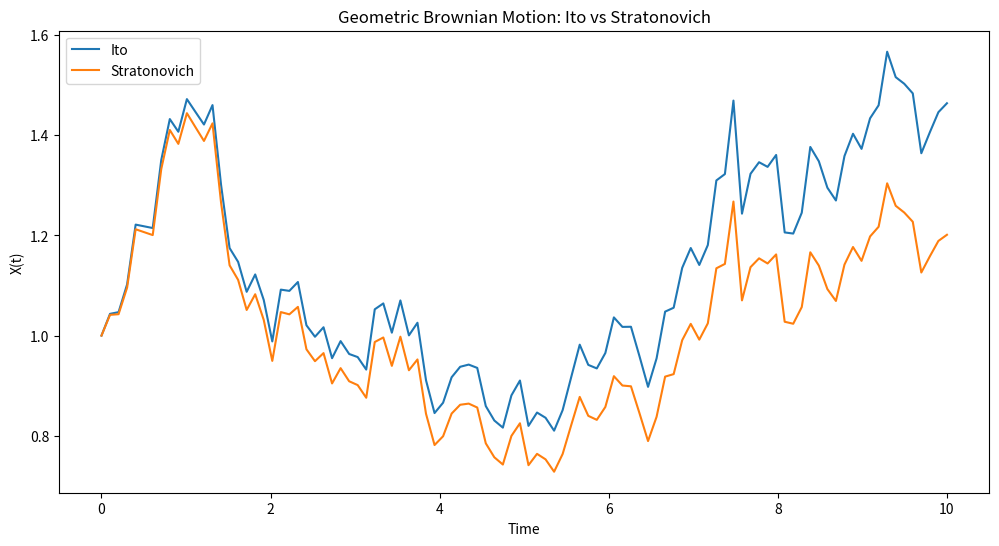
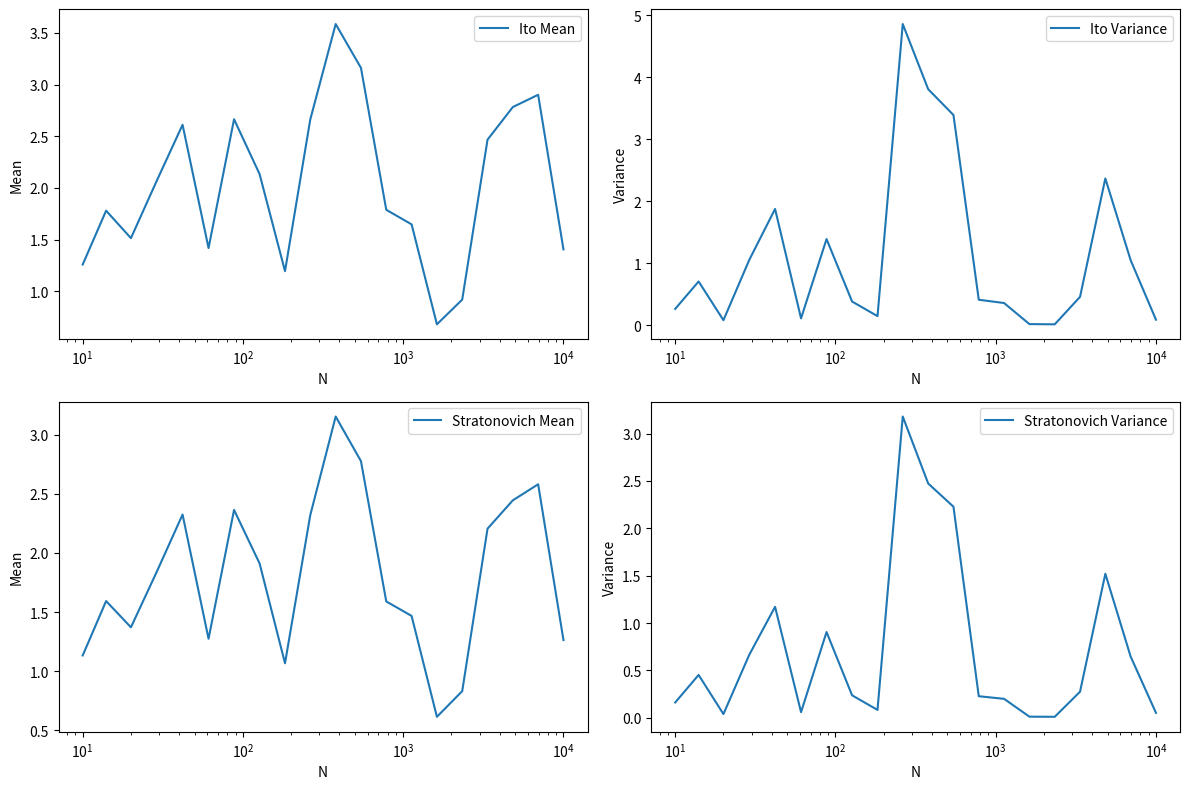
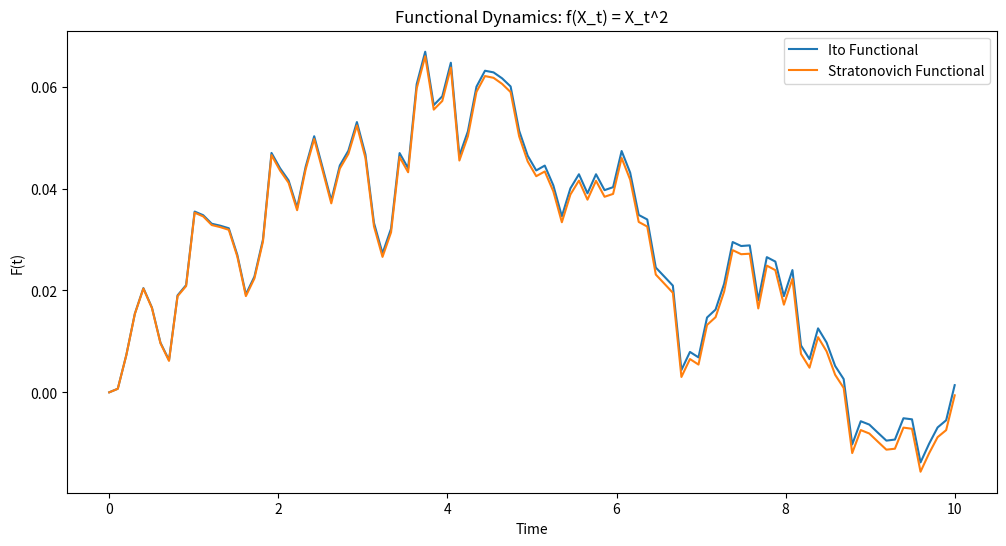
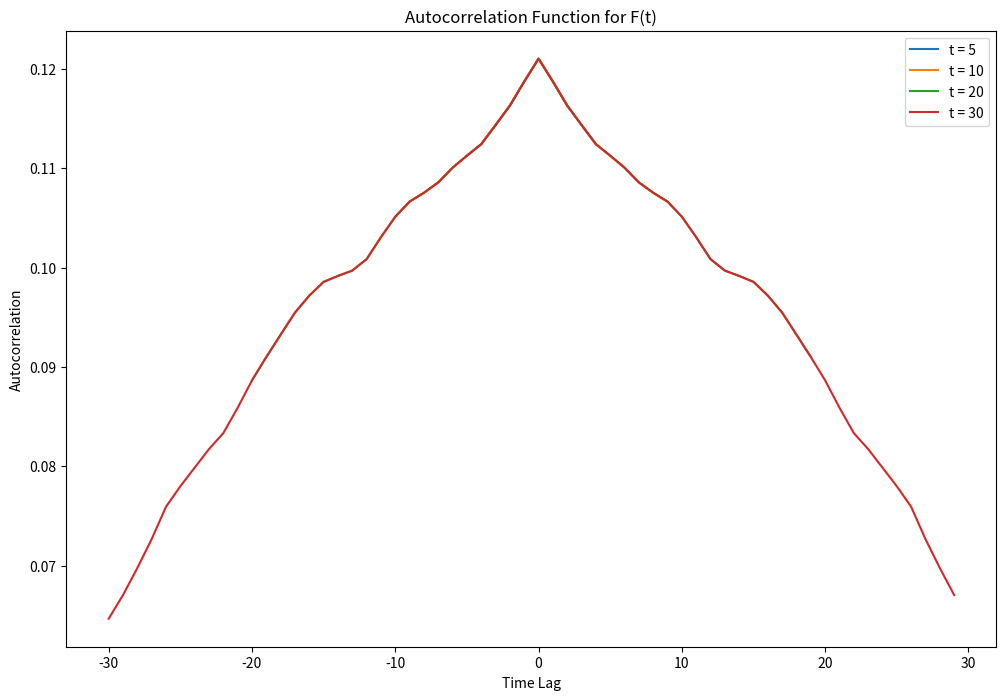

Python code for these plots, in order:
import numpy as np
import matplotlib.pyplot as plt

# Parameters
mu = 0.1  # Drift coefficient
sigma = 0.2  # Diffusion coefficient
t_final = 10  # Final time
N = 100  # Number of time steps
dt = t_final / N  # Time step size
np.random.seed(42)  # Random seed for reproducibility

# Wiener process increments
dW = np.sqrt(dt) * np.random.normal(size=N)

# Geometric Brownian Motion (Ito)
def simulate_gbm_ito(mu, sigma, t_final, N):
    """
    Simulate Geometric Brownian Motion using the Ito formulation.
    """
    t = np.linspace(0, t_final, N)
    X = np.zeros(N)
    X[0] = 1.0  # Initial condition
    for i in range(1, N):
        X[i] = X[i-1] * (1 + (mu + 0.5 * sigma**2) * dt + sigma * dW[i-1])
    return t, X

# Geometric Brownian Motion (Stratonovich)
def simulate_gbm_stratonovich(mu, sigma, t_final, N):
    """
    Simulate Geometric Brownian Motion using the Stratonovich formulation.
    """
    t = np.linspace(0, t_final, N)
    X = np.zeros(N)
    X[0] = 1.0  # Initial condition
    for i in range(1, N):
        X[i] = X[i-1] * (1 + mu * dt + sigma * dW[i-1])
    return t, X

# Simulate Ito and Stratonovich
t, X_ito = simulate_gbm_ito(mu, sigma, t_final, N)
_, X_strat = simulate_gbm_stratonovich(mu, sigma, t_final, N)

# Plot trajectories
plt.figure(figsize=(12, 6))
plt.plot(t, X_ito, label="Ito")
plt.plot(t, X_strat, label="Stratonovich")
plt.xlabel("Time")
plt.ylabel("X(t)")
plt.title("Geometric Brownian Motion: Ito vs Stratonovich")
plt.legend()
plt.show()

# Statistics as a function of N
N_values = np.logspace(1, 4, num=20, dtype=int)  # Log-spaced values of N
means_ito, vars_ito = [], []
means_strat, vars_strat = [], []

for n in N_values:
    dt = t_final / n
    dW = np.sqrt(dt) * np.random.normal(size=n)
    _, X_ito = simulate_gbm_ito(mu, sigma, t_final, n)
    _, X_strat = simulate_gbm_stratonovich(mu, sigma, t_final, n)
    means_ito.append(np.mean(X_ito))
    vars_ito.append(np.var(X_ito))
    means_strat.append(np.mean(X_strat))
    vars_strat.append(np.var(X_strat))

# Plot statistics
plt.figure(figsize=(12, 8))
plt.subplot(2, 2, 1)
plt.semilogx(N_values, means_ito, label="Ito Mean")
plt.xlabel("N")
plt.ylabel("Mean")
plt.legend()

plt.subplot(2, 2, 2)
plt.semilogx(N_values, vars_ito, label="Ito Variance")
plt.xlabel("N")
plt.ylabel("Variance")
plt.legend()

plt.subplot(2, 2, 3)
plt.semilogx(N_values, means_strat, label="Stratonovich Mean")
plt.xlabel("N")
plt.ylabel("Mean")
plt.legend()

plt.subplot(2, 2, 4)
plt.semilogx(N_values, vars_strat, label="Stratonovich Variance")
plt.xlabel("N")
plt.ylabel("Variance")
plt.legend()

plt.tight_layout()
plt.show()

# Functional Dynamics on GBM: f(X_t) = X_t^2
def simulate_functional_ito(mu, sigma, t_final, N):
    """
    Simulate the functional dynamics f(X_t) = X_t^2 using the Ito formulation.
    """
    t = np.linspace(0, t_final, N)
    X = np.zeros(N)
    F = np.zeros(N)
    X[0] = 1.0  # Initial condition
    for i in range(1, N):
        X[i] = X[i-1] * (1 + (mu + 0.5 * sigma**2) * dt + sigma * dW[i-1])
        F[i] = F[i-1] + X[i-1]**2 * (X[i] - X[i-1])
    return t, F

def simulate_functional_stratonovich(mu, sigma, t_final, N):
    """
    Simulate the functional dynamics f(X_t) = X_t^2 using the Stratonovich formulation.
    """
    t = np.linspace(0, t_final, N)
    X = np.zeros(N)
    F = np.zeros(N)
    X[0] = 1.0  # Initial condition
    for i in range(1, N):
        X[i] = X[i-1] * (1 + mu * dt + sigma * dW[i-1])
        F[i] = F[i-1] + X[i-1]**2 * (X[i] - X[i-1])
    return t, F

# Simulate functional dynamics
t, F_ito = simulate_functional_ito(mu, sigma, t_final, N)
_, F_strat = simulate_functional_stratonovich(mu, sigma, t_final, N)

# Plot functional dynamics
plt.figure(figsize=(12, 6))
plt.plot(t, F_ito, label="Ito Functional")
plt.plot(t, F_strat, label="Stratonovich Functional")
plt.xlabel("Time")
plt.ylabel("F(t)")
plt.title("Functional Dynamics: f(X_t) = X_t^2")
plt.legend()
plt.show()

# Autocorrelation function
def autocorrelation(F, t_lag):
    """
    Compute the autocorrelation function for a given time lag.
    """
    return np.correlate(F, F, mode='full')[len(F)-1-t_lag:len(F)-1+t_lag]

# Compute autocorrelation for F(t) at t = 5, 10, 20, 30
t_lags = [5, 10, 20, 30]
plt.figure(figsize=(12, 8))
for t_lag in t_lags:
    corr = autocorrelation(F_ito, t_lag)
    plt.plot(np.arange(-t_lag, t_lag), corr, label=f"t = {t_lag}")
plt.xlabel("Time Lag")
plt.ylabel("Autocorrelation")
plt.title("Autocorrelation Function for F(t)")
plt.legend()
plt.show()
